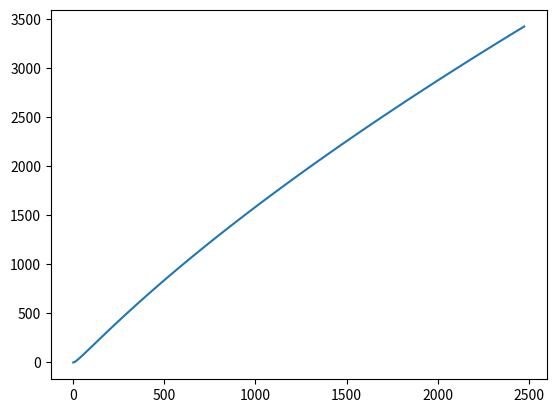

The matplotlib source for this figure:
import csv
from hashlib import new
from matplotlib import pyplot as plt
import math

x = 0
y = 0

l = []

with open("random_points.csv", "w+", encoding="UTF-8", newline="") as file:
    writer = csv.writer(file)

    for i in range(100):
        writer.writerow([x, y])
        x += (1/2)*i
        y += (1/2)/(i+1)

        l.append((x, y**(math.e*math.pi)))

plt.plot(*zip(*l))
plt.show()
